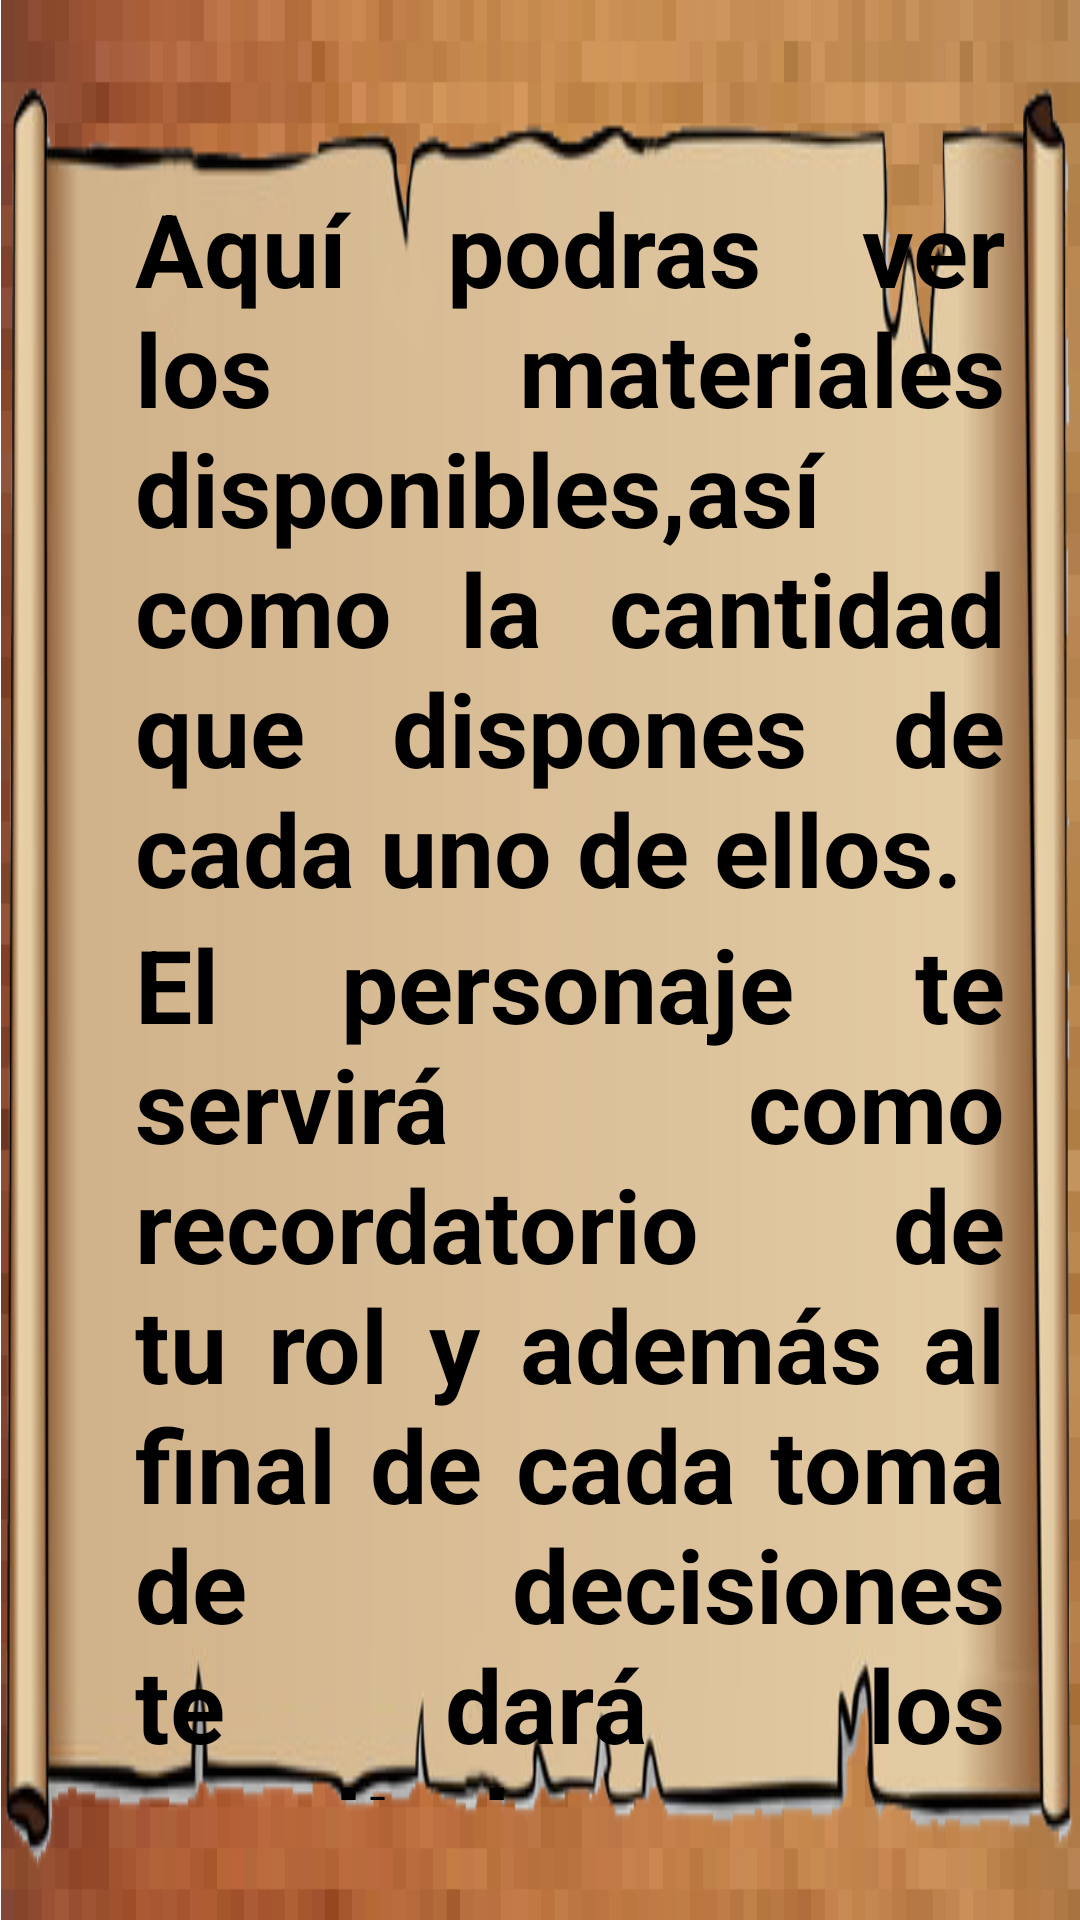

This screen was rendered from an Android layout file. Write that file and the resources it references.
<!-- AndroidManifest.xml: application theme Theme.JustaJuan -->
<!-- res/layout/pop_up_tutorial1.xml -->
<?xml version="1.0" encoding="utf-8"?>
<LinearLayout xmlns:android="http://schemas.android.com/apk/res/android"
    xmlns:app="http://schemas.android.com/apk/res-auto"
    xmlns:tools="http://schemas.android.com/tools"
    android:id="@+id/tutorial1PopUp"
    android:layout_width="match_parent"
    android:layout_height="match_parent"
    android:background="@drawable/madera_pixel"
    android:orientation="horizontal">

    <LinearLayout
        android:id="@+id/tutorial1PopUpPergamino"
        android:layout_width="match_parent"
        android:layout_height="match_parent"
        android:background="@drawable/pergamino"
        android:orientation="vertical">
    <TextView
        android:id="@+id/texto1"
        android:layout_width="wrap_content"
        android:layout_height="wrap_content"
        android:layout_gravity="center"
        android:layout_marginTop="60dp"
        android:layout_marginRight="30dp"
        android:layout_marginLeft="40dp"
        android:fontFamily="sans-serif"
        android:gravity="start"
        android:justificationMode="inter_word"
        android:text="@string/tutorial1Texto1"
        android:textSize="34dp"
        android:textColor="@color/black"
        android:textStyle="bold" />

    <TextView
        android:id="@+id/texto2"
        android:layout_width="wrap_content"
        android:layout_height="wrap_content"
        android:layout_marginRight="30dp"
        android:layout_marginLeft="40dp"
        android:layout_marginBottom="40dp"
        android:fontFamily="sans-serif"
        android:gravity="start"
        android:layout_gravity="center"
        android:justificationMode="inter_word"
        android:text="@string/tutorial1Texto2"
        android:textSize="34dp"
        android:textColor="@color/black"
        android:textStyle="bold" />
    </LinearLayout>

</LinearLayout>
<!-- resources referenced by this layout -->
<resources>
  <color name="black">#FF000000</color>
  <!-- drawable madera_pixel: png bitmap (drawable, 121340 bytes) -->
  <!-- drawable pergamino: png bitmap (drawable-v24, 54213 bytes) -->
  <string name="tutorial1Texto1">Aquí podras ver los materiales disponibles,así como la cantidad que dispones de cada uno de ellos.</string>
  <string name="tutorial1Texto2">El personaje te servirá como recordatorio de tu rol y además al final de cada toma de decisiones te dará los resultados.</string>
  <style name="Theme.JustaJuan" parent="Theme.MaterialComponents.DayNight.DarkActionBar">
          
          <item name="colorOnPrimary">@color/black</item>
          <item name="android:textColorPrimary">@color/black</item>
          <item name="android:buttonTint">@color/black</item>
          
          <item name="colorSecondary">@color/teal_200</item>
          <item name="colorSecondaryVariant">@color/teal_700</item>
          <item name="colorOnSecondary">@color/black</item>
          
          <item name="android:statusBarColor">?attr/colorPrimaryVariant</item>
          
      </style>
  <color name="teal_200">#FF03DAC5</color>
  <color name="teal_700">#FF018786</color>
</resources>
